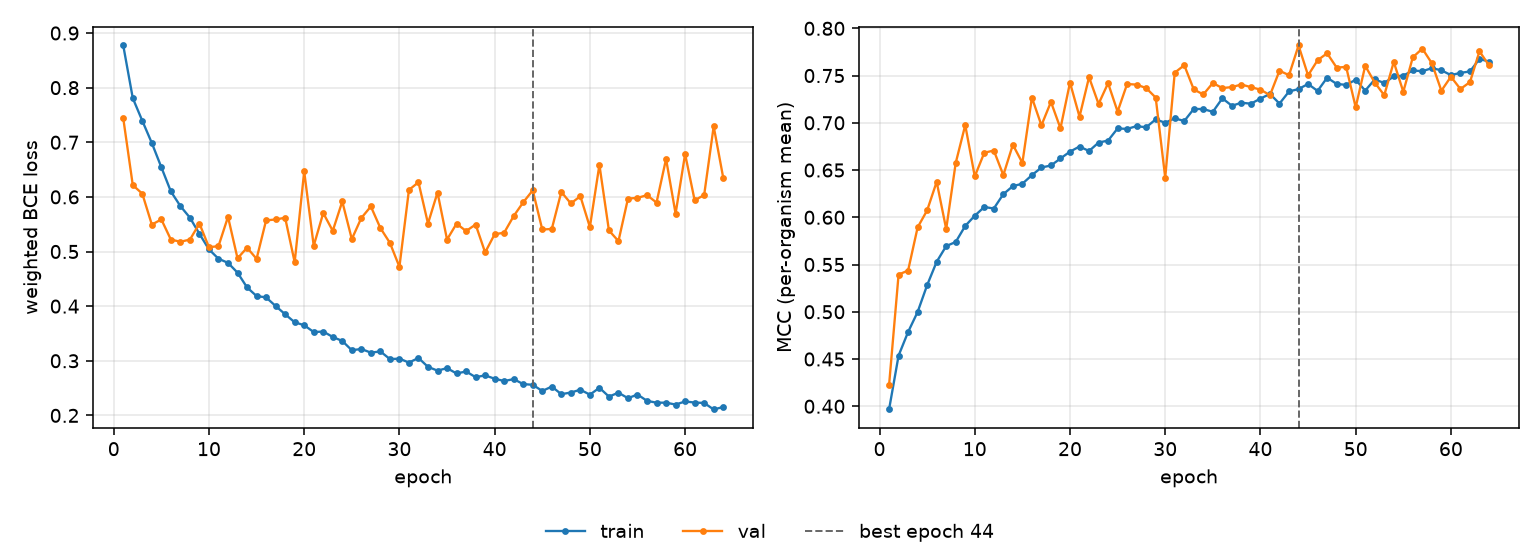

The file beside this chart, header and first rows:
epoch, tr_loss, vl_loss, tr_mcc, vl_mcc, is_best
1, 0.8772, 0.744, 0.3966, 0.4222, False
2, 0.7808, 0.6216, 0.4536, 0.5393, False
3, 0.7393, 0.6059, 0.4786, 0.5437, False
4, 0.6987, 0.5493, 0.4998, 0.5893, False
5, 0.6543, 0.5587, 0.5282, 0.6074, False
6, 0.61, 0.5218, 0.5529, 0.6376, False
7, 0.5832, 0.5179, 0.5695, 0.5875, False
8, 0.562, 0.5218, 0.5739, 0.6575, False
9, 0.5324, 0.5512, 0.5908, 0.6975, False
10, 0.5039, 0.5079, 0.6016, 0.6432, False
11, 0.4868, 0.5098, 0.6109, 0.6683, False
12, 0.4793, 0.5635, 0.6093, 0.6707, False
13, 0.4613, 0.4875, 0.6245, 0.6446, False
14, 0.4343, 0.507, 0.633, 0.6768, False
15, 0.4185, 0.4866, 0.6355, 0.6576, False
16, 0.416, 0.557, 0.6446, 0.7267, False
17, 0.4003, 0.5587, 0.6527, 0.6973, False
18, 0.3851, 0.5619, 0.6548, 0.7221, False
19, 0.3705, 0.4804, 0.6622, 0.6941, False
20, 0.3651, 0.6466, 0.6695, 0.7426, False
21, 0.3526, 0.5106, 0.6749, 0.7065, False
22, 0.3535, 0.5704, 0.6701, 0.7483, False
23, 0.3436, 0.5379, 0.6791, 0.7199, False
24, 0.3363, 0.5916, 0.6812, 0.7419, False
25, 0.3193, 0.5227, 0.694, 0.7118, False
26, 0.3216, 0.5614, 0.6935, 0.7411, False
27, 0.3149, 0.5825, 0.6965, 0.7404, False
28, 0.3171, 0.5431, 0.6952, 0.7367, False
29, 0.3031, 0.5159, 0.7037, 0.7267, False
30, 0.3039, 0.472, 0.7, 0.642, False
31, 0.2967, 0.6128, 0.7047, 0.7531, False
32, 0.3052, 0.6268, 0.7019, 0.7609, False
33, 0.2888, 0.5512, 0.7147, 0.7353, False
34, 0.282, 0.6081, 0.7145, 0.73, False
35, 0.2865, 0.5219, 0.7116, 0.7421, False
36, 0.2767, 0.551, 0.7259, 0.7367, False
37, 0.2805, 0.5375, 0.718, 0.7378, False
38, 0.27, 0.5495, 0.7212, 0.7405, False
39, 0.2733, 0.4984, 0.7202, 0.7377, False
40, 0.2671, 0.5316, 0.7256, 0.7351, False
41, 0.2629, 0.5345, 0.7305, 0.7292, False
42, 0.2664, 0.565, 0.7203, 0.7551, False
43, 0.2573, 0.5901, 0.7331, 0.7504, False
44, 0.256, 0.612, 0.7357, 0.7818, True
45, 0.2447, 0.5403, 0.7411, 0.7502, False
46, 0.2527, 0.5413, 0.7337, 0.7662, False
47, 0.2389, 0.6091, 0.7477, 0.7736, False
48, 0.2419, 0.588, 0.7412, 0.7585, False
49, 0.247, 0.6013, 0.7401, 0.7591, False
50, 0.238, 0.5448, 0.7455, 0.7164, False
51, 0.2505, 0.6586, 0.7341, 0.7603, False
52, 0.2345, 0.5386, 0.7458, 0.7426, False
53, 0.2416, 0.519, 0.7422, 0.7292, False
54, 0.2315, 0.5969, 0.749, 0.7644, False
55, 0.2383, 0.5982, 0.7499, 0.7328, False
56, 0.2266, 0.6032, 0.7554, 0.7693, False
57, 0.2233, 0.5896, 0.7546, 0.7785, False
58, 0.2233, 0.6695, 0.7578, 0.763, False
59, 0.2198, 0.5693, 0.7555, 0.734, False
60, 0.2256, 0.6784, 0.7505, 0.7488, False
... 4 more rows
